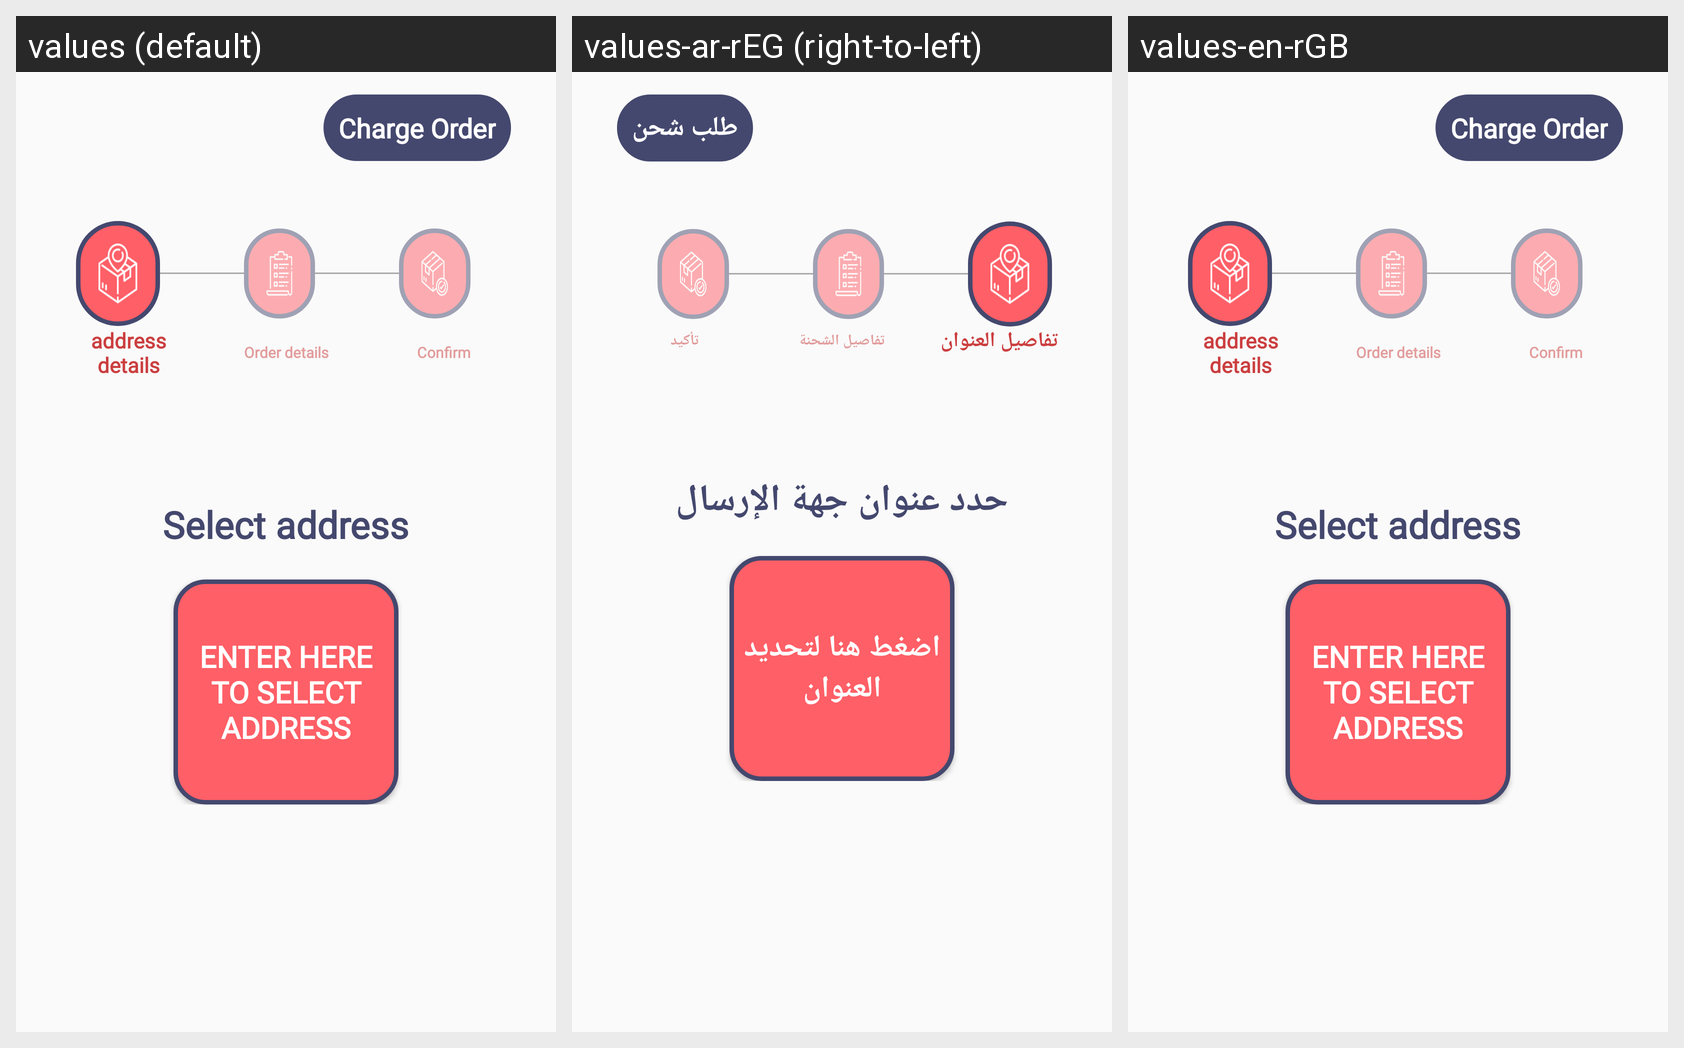

The same Android screen rendered under several of its app's locales, left to right. List the strings drawn on it with the default value and each locale's translation.
Android screen res/layout/fragment_ordera.xml rendered under 3 locales, left to right: values (default), values-ar-rEG (right-to-left), values-en-rGB. Device: Nexus 5 (rendered at 1080×1920; each locale shown at half size, 540×960, under a caption strip naming it); theme AppTheme.
Strings drawn on this screen, with the default value and each locale's value (text and hints the layout hard-codes, and strings that could not be matched under every locale, appear in the picture but are not listed):

order_charge
  values: Charge Order
  values-ar-rEG: طلب شحن
  values-en-rGB: Charge Order

address_details
  values: address details
  values-ar-rEG: تفاصيل العنوان
  values-en-rGB: address details

order_details
  values: Order details
  values-ar-rEG: تفاصيل الشحنة
  values-en-rGB: Order details

confirm
  values: Confirm
  values-ar-rEG: تأكيد
  values-en-rGB: Confirm

select_address
  values: Select address
  values-ar-rEG: حدد عنوان جهة الإرسال
  values-en-rGB: Select address

enter_here
  values: Enter here to select address
  values-ar-rEG: اضغط هنا لتحديد العنوان
  values-en-rGB: Enter here to select address
